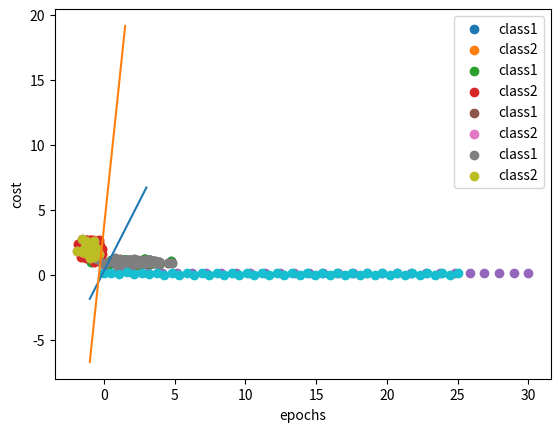

Write Python code to recreate this figure.
#!/usr/bin/env python
# coding: utf-8

# # Q2

# In[5]:


import numpy as np
def generate_data(size, mean, std):
    random_data = np.random.normal(mean, std, size)
    data = random_data - np.mean(random_data)
    final_data = data * (std/np.std(data)) + mean
    return final_data
#class one
x1 = generate_data(100,2.0,1)
y1 = generate_data(100,1.0,0.1)
#class two
x2 = generate_data(100,-1.0,0.4)
y2 = generate_data(100,2.0,0.4)

import matplotlib.pyplot as plt
plt.scatter(x1, y1, label='class1')
plt.scatter(x2, y2, label='class2')
plt.xlabel('x')
plt.ylabel('y')
plt.legend()
plt.show()


# In[129]:


#Adaline

w1, w2, b = 0.1, 0.1, 0.1
learning_rate = 0.0004

target_ = np.concatenate([np.ones(len(x1))*1, np.ones(len(x2))*-1])

X1_ = np.concatenate([x1, x2])
X2_ = np.concatenate([y1, y2])

shuffler = np.random.permutation(len(target_))
X1 = X1_[shuffler]
X2 = X2_[shuffler]
target = target_[shuffler]

def calculate_net(i):
    return w1*X1[i] + w2*X2[i] + b

cost_values = []
def is_finished():
    for i in range(len(target)):
#         print(target[i], calculate_net(i))
        cost = 0.5 * (target[i] - calculate_net(i))**2
        cost_values.append(cost)
        if cost > 0.1:
            return False
    return True

epochs = 0
while not is_finished():
    epochs += 1
    if epochs == 30:
        break
    for i in range(len(target)):
        net = calculate_net(i)
        w1 += learning_rate*(target[i] - net)*X1[i]
        w2 += learning_rate*(target[i] - net)*X2[i]
        b += learning_rate*(target[i] - net)


# In[130]:


plt.scatter(x1, y1, label='class1')
plt.scatter(x2, y2, label='class2')
plt.xlabel('x')
plt.ylabel('y')
plt.legend()
x = np.linspace(-1,3,100)
y = (-w1*x -b)/w2
plt.plot(x,y)
plt.show()
x = np.linspace(0,epochs,len(cost_values))
plt.scatter(x, cost_values)
plt.xlabel('epochs')
plt.ylabel('cost')
plt.show()


# In[164]:


#class one
x1 = generate_data(100,2.0,1)
y1 = generate_data(100,1.0,0.1)
#class two
x2 = generate_data(20,-1.0,0.4)
y2 = generate_data(20,2.0,0.4)

import matplotlib.pyplot as plt
plt.scatter(x1, y1, label='class1')
plt.scatter(x2, y2, label='class2')
plt.xlabel('x')
plt.ylabel('y')
plt.legend()
plt.show()


# In[175]:


#Adaline

w1, w2, b = 0.1, 0.1, 0.1
learning_rate = 0.0004

target_ = np.concatenate([np.ones(len(x1))*1, np.ones(len(x2))*-1])

X1_ = np.concatenate([x1, x2])
X2_ = np.concatenate([y1, y2])

shuffler = np.random.permutation(len(target_))
X1 = X1_[shuffler]
X2 = X2_[shuffler]
target = target_[shuffler]

def calculate_net(i):
    return w1*X1[i] + w2*X2[i] + b

cost_values = []
def is_finished():
    for i in range(len(target)):
#         print(target[i], calculate_net(i))
        cost = 0.5 * (target[i] - calculate_net(i))**2
        cost_values.append(cost)
        if cost > 0.1:
            return False
    return True

epochs = 0
while not is_finished():
    epochs += 1
    if epochs == 25:
        break
    for i in range(len(target)):
        net = calculate_net(i)
        w1 += learning_rate*(target[i] - net)*X1[i]
        w2 += learning_rate*(target[i] - net)*X2[i]
        b += learning_rate*(target[i] - net)


# In[176]:


plt.scatter(x1, y1, label='class1')
plt.scatter(x2, y2, label='class2')
plt.xlabel('x')
plt.ylabel('y')
plt.legend()
x = np.linspace(-1,1.5,100)
y = (-w1*x -b)/w2
plt.plot(x,y)
plt.show()
x = np.linspace(0,epochs,len(cost_values))
plt.scatter(x, cost_values)
plt.xlabel('epochs')
plt.ylabel('cost')
plt.show()

